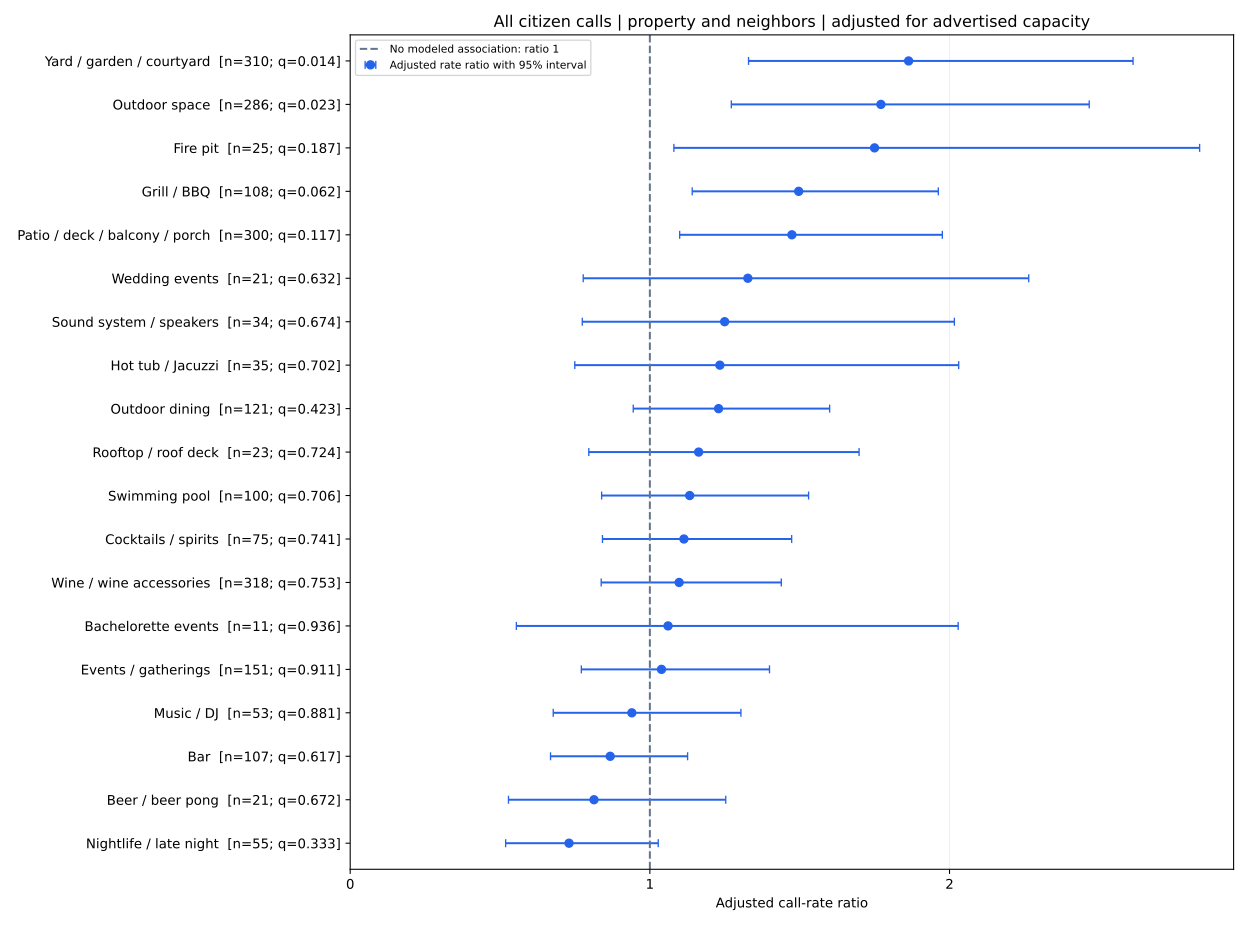

Values plotted in this chart, from the file beside it:
cohort, capacity_control, scope, outcome, feature, label, family, properties, events, present_properties, absent_properties, present_calls, absent_calls, adjusted_rate_ratio, ci_low, ci_high, p_value, q_fdr
all, advertised_guests, combined, All calls, mention_bar, Bar, amenities, 472, 1475, 107, 365, 288, 1187, 0.8676, 0.6685, 1.126, 0.2856, 0.6171
all, advertised_guests, combined, All calls, mention_wine, Wine / wine accessories, amenities, 472, 1475, 318, 154, 1048, 427, 1.098, 0.8376, 1.439, 0.4992, 0.7529
all, advertised_guests, combined, All calls, mention_outdoor, Outdoor space, amenities, 472, 1475, 286, 186, 1121, 354, 1.771, 1.272, 2.466, 0.0007153, 0.02306
all, advertised_guests, combined, All calls, mention_yard, Yard / garden / courtyard, amenities, 472, 1475, 310, 162, 1180, 295, 1.864, 1.329, 2.612, 0.0003044, 0.01417
all, advertised_guests, combined, All calls, mention_pool, Swimming pool, amenities, 472, 1475, 100, 372, 314, 1161, 1.133, 0.8391, 1.53, 0.4152, 0.7058
all, advertised_guests, combined, All calls, mention_hot_tub, Hot tub / Jacuzzi, amenities, 472, 1475, 35, 437, 151, 1324, 1.234, 0.7495, 2.031, 0.4089, 0.702
all, advertised_guests, combined, All calls, mention_sound_system, Sound system / speakers, amenities, 472, 1475, 34, 438, 126, 1349, 1.25, 0.7745, 2.016, 0.3612, 0.6739
all, advertised_guests, combined, All calls, mention_events, Events / gatherings, amenities, 472, 1475, 151, 321, 505, 970, 1.039, 0.7713, 1.399, 0.8018, 0.9109
all, advertised_guests, combined, All calls, mention_rooftop, Rooftop / roof deck, amenities, 472, 1475, 23, 449, 81, 1394, 1.163, 0.7963, 1.698, 0.4348, 0.7244
all, advertised_guests, combined, All calls, mention_patio, Patio / deck / balcony / porch, amenities, 472, 1475, 300, 172, 1114, 361, 1.474, 1.1, 1.976, 0.009476, 0.1168
all, advertised_guests, combined, All calls, mention_grill, Grill / BBQ, amenities, 472, 1475, 108, 364, 442, 1033, 1.497, 1.141, 1.963, 0.003545, 0.06188
all, advertised_guests, combined, All calls, mention_fire_pit, Fire pit, amenities, 472, 1475, 25, 447, 140, 1335, 1.75, 1.08, 2.835, 0.02302, 0.1869
all, advertised_guests, combined, All calls, mention_beer, Beer / beer pong, amenities, 472, 1475, 21, 451, 49, 1426, 0.8136, 0.5282, 1.253, 0.3494, 0.6721
all, advertised_guests, combined, All calls, mention_cocktails, Cocktails / spirits, amenities, 472, 1475, 75, 397, 270, 1205, 1.114, 0.8419, 1.473, 0.4507, 0.7411
all, advertised_guests, combined, All calls, mention_music, Music / DJ, amenities, 472, 1475, 53, 419, 146, 1329, 0.9399, 0.6775, 1.304, 0.7106, 0.8809
all, advertised_guests, combined, All calls, mention_late_night, Nightlife / late night, amenities, 472, 1475, 55, 417, 128, 1347, 0.7303, 0.5188, 1.028, 0.0715, 0.3329
all, advertised_guests, combined, All calls, mention_outdoor_dining, Outdoor dining, amenities, 472, 1475, 121, 351, 500, 975, 1.229, 0.9446, 1.6, 0.1246, 0.423
all, advertised_guests, combined, All calls, keyword_bachelorette, Bachelorette events, keywords, 472, 1475, 11, 461, 51, 1424, 1.061, 0.5545, 2.029, 0.8587, 0.9357
all, advertised_guests, combined, All calls, keyword_wedding, Wedding events, keywords, 472, 1475, 21, 451, 98, 1377, 1.327, 0.7777, 2.264, 0.2994, 0.632
